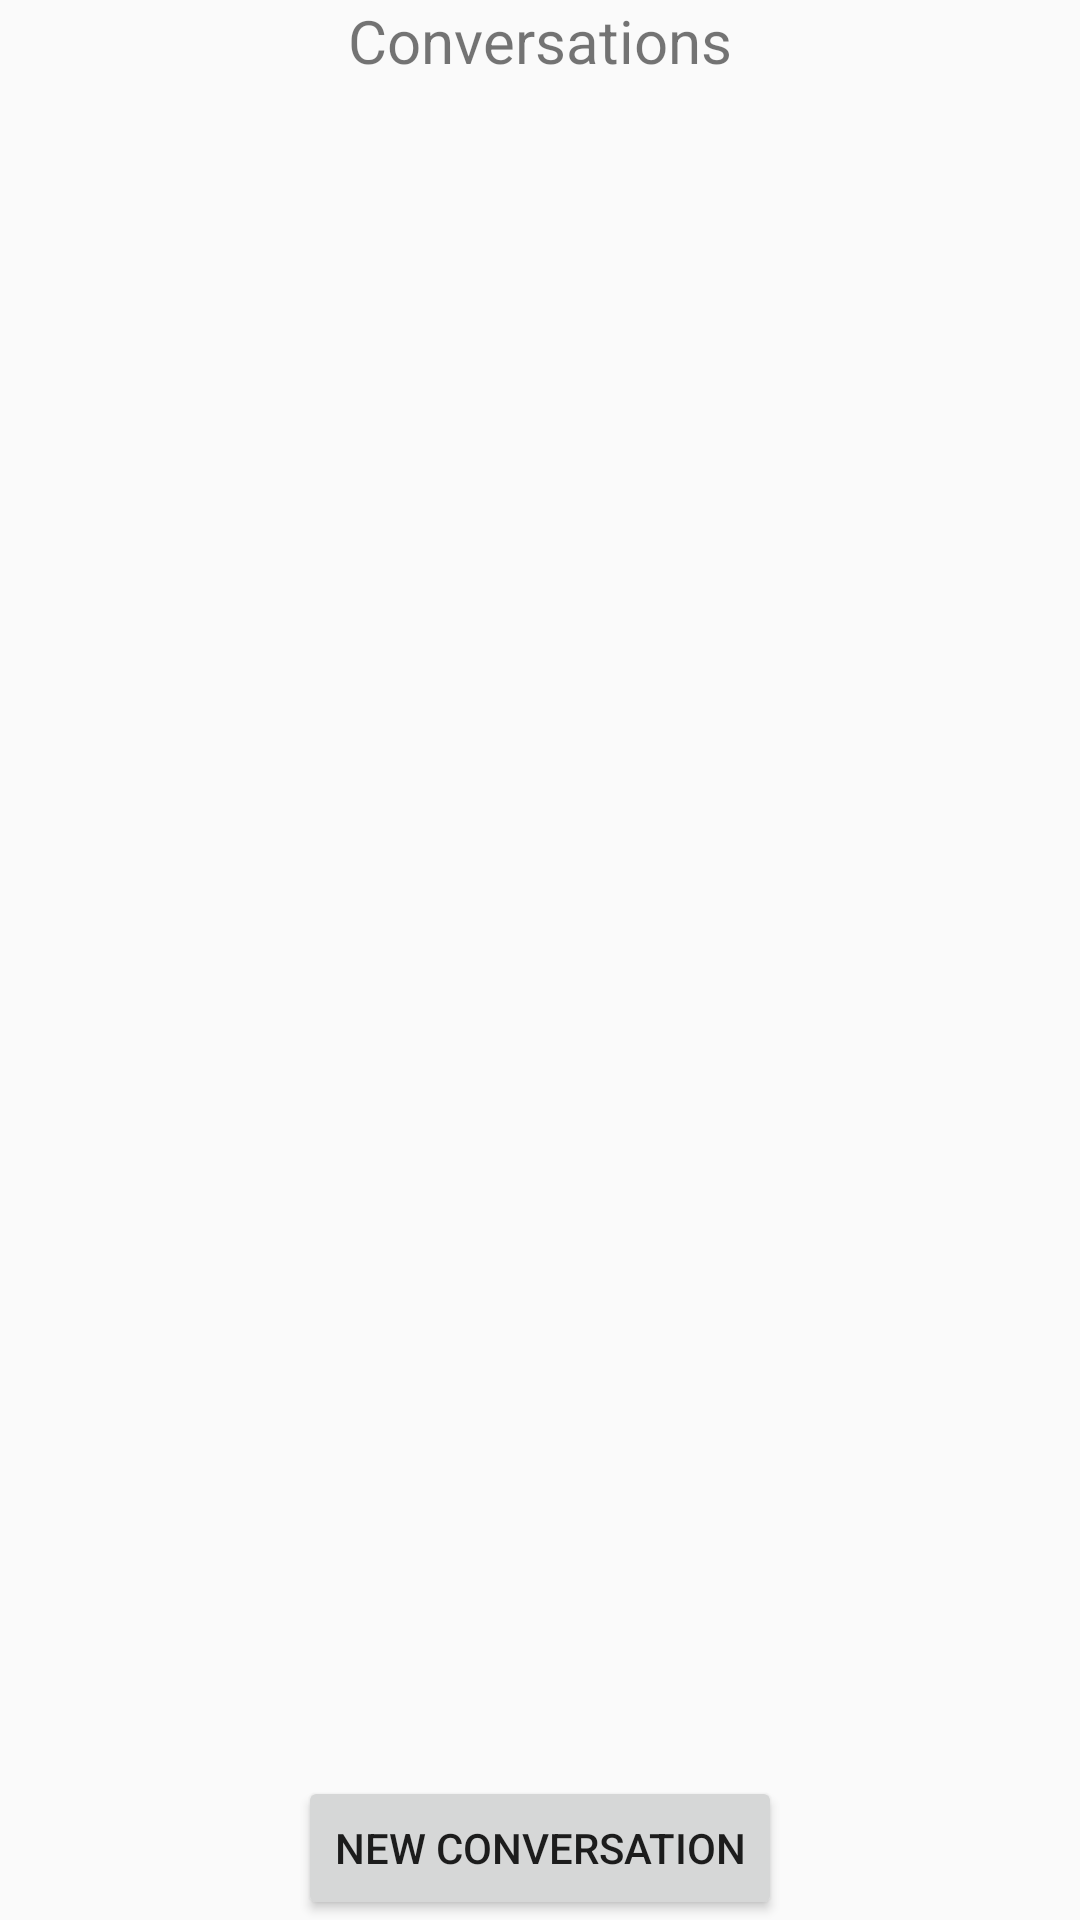

Android layout source for this screen:
<!-- AndroidManifest.xml: application theme AppTheme -->
<!-- res/layout/activity_conversations.xml -->
<RelativeLayout xmlns:android="http://schemas.android.com/apk/res/android"
    xmlns:tools="http://schemas.android.com/tools"
    style="@style/RV.conversation1"
    tools:context=".Conversations">

    <TextView android:text="@string/conversations"
        style="@style/tv.conversations"
        android:id="@+id/stat_tvConversations" />

    <ListView
        android:layout_width="match_parent"
        android:layout_height="fill_parent"
        android:id="@+id/lvConversationDisplay"
        android:layout_below="@+id/stat_tvConversations"
        android:layout_above="@+id/btnNewConversation" />

    <TextView
        android:layout_width="wrap_content"
        android:layout_height="wrap_content"
        android:textAppearance="?android:attr/textAppearanceLarge"
        android:text="@string/noconversationsmessage"
        android:id="@+id/tvNoConversationMessage"
        android:layout_alignTop="@+id/lvConversationDisplay"
        android:layout_centerHorizontal="true"
        android:layout_marginTop="50dp"
        android:visibility="gone" />

    <Button
        style="@style/btn.New"
        android:text="@string/newConversation"
        android:id="@+id/btnNewConversation" />

</RelativeLayout>
<!-- resources referenced by this layout -->
<resources>
  <string name="conversations">Conversations</string>
  <string name="newConversation">New Conversation</string>
  <string name="noconversationsmessage">No conversations yet =(</string>
  <style name="RV.conversation1" parent="RelativeView">
          <item name="android:paddingLeft">@dimen/activity_horizontal_margin</item>
          <item name="android:paddingRight">@dimen/activity_horizontal_margin</item>
          <item name="android:paddingTop">@dimen/activity_vertical_margin</item>
          <item name="android:paddingBottom">@dimen/activity_vertical_margin</item>
      </style>
  <style name="btn.New" parent="Button">
          <item name="android:layout_width">wrap_content</item>
          <item name="android:layout_alignParentBottom">true</item>
          <item name="android:layout_centerHorizontal">true</item>
      </style>
  <style name="tv.conversations" parent="TextView">
          <item name="android:layout_centerHorizontal">true</item>
          <item name="android:layout_alignParentTop">false</item>
          <item name="android:layout_alignParentEnd">false</item>
          <item name="android:layout_alignParentStart">false</item>
          <item name="android:layout_alignParentLeft">false</item>
          <item name="android:layout_alignParentRight">false</item>
          <item name="android:textSize">20sp</item>
      </style>
  <style name="AppTheme" parent="Theme.AppCompat.Light.DarkActionBar">
          
      </style>
  <style name="RelativeView">
          <item name="android:layout_width">match_parent</item>
          <item name="android:layout_height">match_parent</item>
      </style>
  <style name="Button">
          <item name="android:layout_width">match_parent</item>
          <item name="android:layout_height">wrap_content</item>
          <item name="android:layout_alignParentBottom">true</item>
      </style>
  <style name="TextView">
          <item name="android:layout_width">wrap_content</item>
          <item name="android:layout_height">wrap_content</item>
      </style>
</resources>
